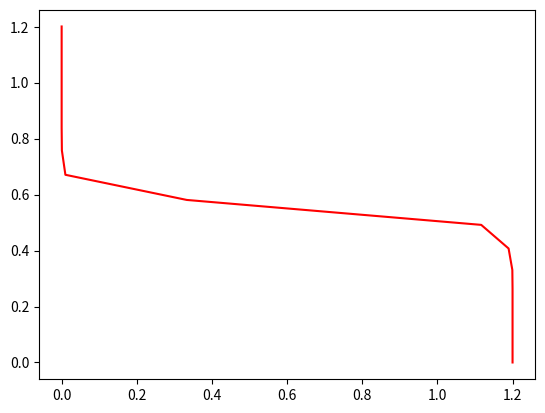

Generate this figure with matplotlib:
from scipy.integrate import odeint
import numpy as np
import matplotlib.pyplot as plt
import math

def uniform_inverter_sigmoid(y,t,mode):
    v, stim = y
    v = float(v)
    stim = float(stim)
    if mode == "Inverter_Rampup":
        v_dot = 0.018688194*(-(0.172331258975586*math.pow(0.226308333333333*math.log(134617599.12781*math.exp(-25.6410256410256*stim) + 1) + 1, 0.5) - 0.172331258975586)*(-math.log(math.exp(-10*(-v + 1.2)/(0.344662517951173*math.pow(0.226308333333333*math.log(134617599.12781*math.exp(-25.6410256410256*stim) + 1) + 1, 0.5) - 0.344662517951173) + 10) + 1)/10 + 1) + 0.039*math.log(134617599.12781*math.exp(-25.6410256410256*stim) + 1))*(0.344662517951173*math.pow(0.226308333333333*math.log(134617599.12781*math.exp(-25.6410256410256*stim) + 1) + 1, 0.5) - 0.344662517951173)*(-math.log(math.exp(-10*(-v + 1.2)/(0.344662517951173*math.pow(0.226308333333333*math.log(134617599.12781*math.exp(-25.6410256410256*stim) + 1) + 1, 0.5) - 0.344662517951173) + 10) + 1)/10 + 1)/((1.74083333333333e-5*(0.344662517951173*math.pow(0.226308333333333*math.log(134617599.12781*math.exp(-25.6410256410256*stim) + 1) + 1, 0.5) - 0.344662517951173)*(-math.log(math.exp(-10*(-v + 1.2)/(0.344662517951173*math.pow(0.226308333333333*math.log(134617599.12781*math.exp(-25.6410256410256*stim) + 1) + 1, 0.5) - 0.344662517951173) + 10) + 1)/10 + 1)/(-6.0e-6*math.log(-v - 0.344662517951173*math.pow(0.226308333333333*math.log(134617599.12781*math.exp(-25.6410256410256*stim) + 1) + 1, 0.5) + 2.54466251795117) + 6.0e-6) + 1)*(-6.0e-6*math.log(-v - 0.344662517951173*math.pow(0.226308333333333*math.log(134617599.12781*math.exp(-25.6410256410256*stim) + 1) + 1, 0.5) + 2.54466251795117) + 6.0e-6)) - 0.04722975*(-(0.0686008289266829*math.pow(0.56850625*math.log(3.51315750985655e-5*math.exp(25.6410256410256*stim) + 1) + 1, 0.5) - 0.0686008289266829)*(-math.log(math.exp(-10*v/(0.137201657853366*math.pow(0.56850625*math.log(3.51315750985655e-5*math.exp(25.6410256410256*stim) + 1) + 1, 0.5) - 0.137201657853366) + 10) + 1)/10 + 1) + 0.039*math.log(3.51315750985655e-5*math.exp(25.6410256410256*stim) + 1))*(0.137201657853366*math.pow(0.56850625*math.log(3.51315750985655e-5*math.exp(25.6410256410256*stim) + 1) + 1, 0.5) - 0.137201657853366)*(-math.log(math.exp(-10*v/(0.137201657853366*math.pow(0.56850625*math.log(3.51315750985655e-5*math.exp(25.6410256410256*stim) + 1) + 1, 0.5) - 0.137201657853366) + 10) + 1)/10 + 1)/((4.373125e-5*(0.137201657853366*math.pow(0.56850625*math.log(3.51315750985655e-5*math.exp(25.6410256410256*stim) + 1) + 1, 0.5) - 0.137201657853366)*(-math.log(math.exp(-10*v/(0.137201657853366*math.pow(0.56850625*math.log(3.51315750985655e-5*math.exp(25.6410256410256*stim) + 1) + 1, 0.5) - 0.137201657853366) + 10) + 1)/10 + 1)/(-6.0e-6*math.log(v - 0.137201657853366*math.pow(0.56850625*math.log(3.51315750985655e-5*math.exp(25.6410256410256*stim) + 1) + 1, 0.5) + 1.13720165785337) + 6.0e-6) + 1)*(-6.0e-6*math.log(v - 0.137201657853366*math.pow(0.56850625*math.log(3.51315750985655e-5*math.exp(25.6410256410256*stim) + 1) + 1, 0.5) + 1.13720165785337) + 6.0e-6))
        stim_dot = stim*(-5*stim + 6) + 0.005
    elif mode == "Inverter_Rampdown":
        v_dot = 0.018688194*(-(0.172331258975586*math.pow(0.226308333333333*math.log(134617599.12781*math.exp(-25.6410256410256*stim) + 1) + 1, 0.5) - 0.172331258975586)*(-math.log(math.exp(-10*(-v + 1.2)/(0.344662517951173*math.pow(0.226308333333333*math.log(134617599.12781*math.exp(-25.6410256410256*stim) + 1) + 1, 0.5) - 0.344662517951173) + 10) + 1)/10 + 1) + 0.039*math.log(134617599.12781*math.exp(-25.6410256410256*stim) + 1))*(0.344662517951173*math.pow(0.226308333333333*math.log(134617599.12781*math.exp(-25.6410256410256*stim) + 1) + 1, 0.5) - 0.344662517951173)*(-math.log(math.exp(-10*(-v + 1.2)/(0.344662517951173*math.pow(0.226308333333333*math.log(134617599.12781*math.exp(-25.6410256410256*stim) + 1) + 1, 0.5) - 0.344662517951173) + 10) + 1)/10 + 1)/((1.74083333333333e-5*(0.344662517951173*math.pow(0.226308333333333*math.log(134617599.12781*math.exp(-25.6410256410256*stim) + 1) + 1, 0.5) - 0.344662517951173)*(-math.log(math.exp(-10*(-v + 1.2)/(0.344662517951173*math.pow(0.226308333333333*math.log(134617599.12781*math.exp(-25.6410256410256*stim) + 1) + 1, 0.5) - 0.344662517951173) + 10) + 1)/10 + 1)/(-6.0e-6*math.log(-v - 0.344662517951173*math.pow(0.226308333333333*math.log(134617599.12781*math.exp(-25.6410256410256*stim) + 1) + 1, 0.5) + 2.54466251795117) + 6.0e-6) + 1)*(-6.0e-6*math.log(-v - 0.344662517951173*math.pow(0.226308333333333*math.log(134617599.12781*math.exp(-25.6410256410256*stim) + 1) + 1, 0.5) + 2.54466251795117) + 6.0e-6)) - 0.04722975*(-(0.0686008289266829*math.pow(0.56850625*math.log(3.51315750985655e-5*math.exp(25.6410256410256*stim) + 1) + 1, 0.5) - 0.0686008289266829)*(-math.log(math.exp(-10*v/(0.137201657853366*math.pow(0.56850625*math.log(3.51315750985655e-5*math.exp(25.6410256410256*stim) + 1) + 1, 0.5) - 0.137201657853366) + 10) + 1)/10 + 1) + 0.039*math.log(3.51315750985655e-5*math.exp(25.6410256410256*stim) + 1))*(0.137201657853366*math.pow(0.56850625*math.log(3.51315750985655e-5*math.exp(25.6410256410256*stim) + 1) + 1, 0.5) - 0.137201657853366)*(-math.log(math.exp(-10*v/(0.137201657853366*math.pow(0.56850625*math.log(3.51315750985655e-5*math.exp(25.6410256410256*stim) + 1) + 1, 0.5) - 0.137201657853366) + 10) + 1)/10 + 1)/((4.373125e-5*(0.137201657853366*math.pow(0.56850625*math.log(3.51315750985655e-5*math.exp(25.6410256410256*stim) + 1) + 1, 0.5) - 0.137201657853366)*(-math.log(math.exp(-10*v/(0.137201657853366*math.pow(0.56850625*math.log(3.51315750985655e-5*math.exp(25.6410256410256*stim) + 1) + 1, 0.5) - 0.137201657853366) + 10) + 1)/10 + 1)/(-6.0e-6*math.log(v - 0.137201657853366*math.pow(0.56850625*math.log(3.51315750985655e-5*math.exp(25.6410256410256*stim) + 1) + 1, 0.5) + 1.13720165785337) + 6.0e-6) + 1)*(-6.0e-6*math.log(v - 0.137201657853366*math.pow(0.56850625*math.log(3.51315750985655e-5*math.exp(25.6410256410256*stim) + 1) + 1, 0.5) + 1.13720165785337) + 6.0e-6))
        stim_dot = -stim*(-5*stim + 6.01) - 0.005
    
    dydt = [v_dot,stim_dot]
    return dydt

def TC_Simulate(Mode,initialCondition,time_bound):
    time_step = 0.05;
    time_bound = float(time_bound)

    number_points = int(np.ceil(time_bound/time_step))
    t = [i*time_step for i in range(0,number_points)]
    if t[-1] != time_step:
        t.append(time_bound)
    newt = []
    for step in t:
        newt.append(float(format(step, '.2f')))
    t = newt

    sol = odeint(uniform_inverter_sigmoid, initialCondition, t, args=(Mode,),hmax=time_step)

    # Construct the final output
    trace = []
    for j in range(len(t)):
        #print t[j], current_psi
        tmp = []
        tmp.append(t[j])
        tmp.append(float(sol[j,0]))
        tmp.append(float(sol[j,1]))
        trace.append(tmp)
    return trace

if __name__ == "__main__":

    sol = TC_Simulate("Inverter_Rampup", [1.2,0.0], 6.4)
    #for s in sol:
	#	print(s)
    time = [row[0] for row in sol]

    v = [row[1] for row in sol]

    stim_local = [row[2] for row in sol]

    plt.plot(v,stim_local,"-r")
    plt.show()